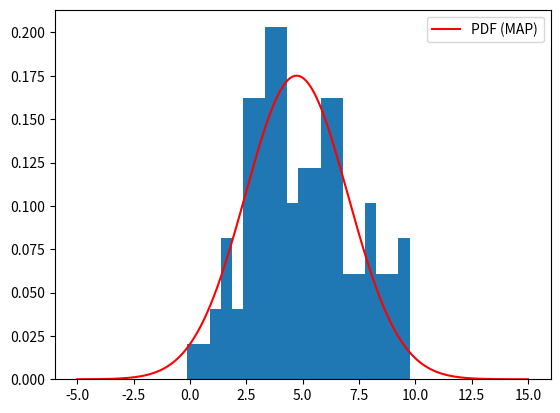

The matplotlib source for this figure:
# -*- coding: utf-8 -*-
"""
Created on Sat Feb 25 13:55:19 2023

[redacted]

Introduction:
     also known as maximum a posteriori (MAP) estimator, is a method used to 
     estimate the parameters of a statistical model based on a Bayesian approach. 
     In this method, we incorporate prior knowledge or belief about 
     the parameter values into the estimation process.
     
     θ_MAP = argmax p(θ|X) = argmax p(X|θ)p(θ)
     where θ is the parameter of interest, X is the observed data, p(X|θ) is 
     the likelihood function, and p(θ) is the prior distribution over θ.
"""

import numpy as np
from scipy.stats import norm

# Generate some normally distributed data
data = np.random.normal(loc=5, scale=2, size=100)

# Define the likelihood function for a normal distribution
def likelihood_function(params):
    mu, sigma = params
    return np.sum(norm.logpdf(data, loc=mu, scale=sigma))

# Define the prior distribution for the mean
def prior_function(mu):
    return norm.logpdf(mu, loc=0, scale=1)

# Define the posterior function
def posterior_function(params):
    mu, sigma = params
    return likelihood_function(params) + prior_function(mu)

# Find the maximum posterior estimates using the minimize function
from scipy.optimize import minimize

result = minimize(lambda params: -posterior_function(params), x0=[1, 1],method='L-BFGS-B')
mu_map, sigma_map = result.x

print(f"mu_map = {mu_map:.2f}, sigma_map = {sigma_map:.2f}")

import matplotlib.pyplot as plt

# Plot the data
plt.hist(data, bins=20, density=True)

# Generate x values for the PDF plot
x = np.linspace(-5, 15, 1000)

# Plot the PDF with the estimated parameters
pdf = norm.pdf(x, loc=mu_map, scale=sigma_map)
plt.plot(x, pdf, 'r-', label='PDF (MAP)')

plt.legend()
plt.show()